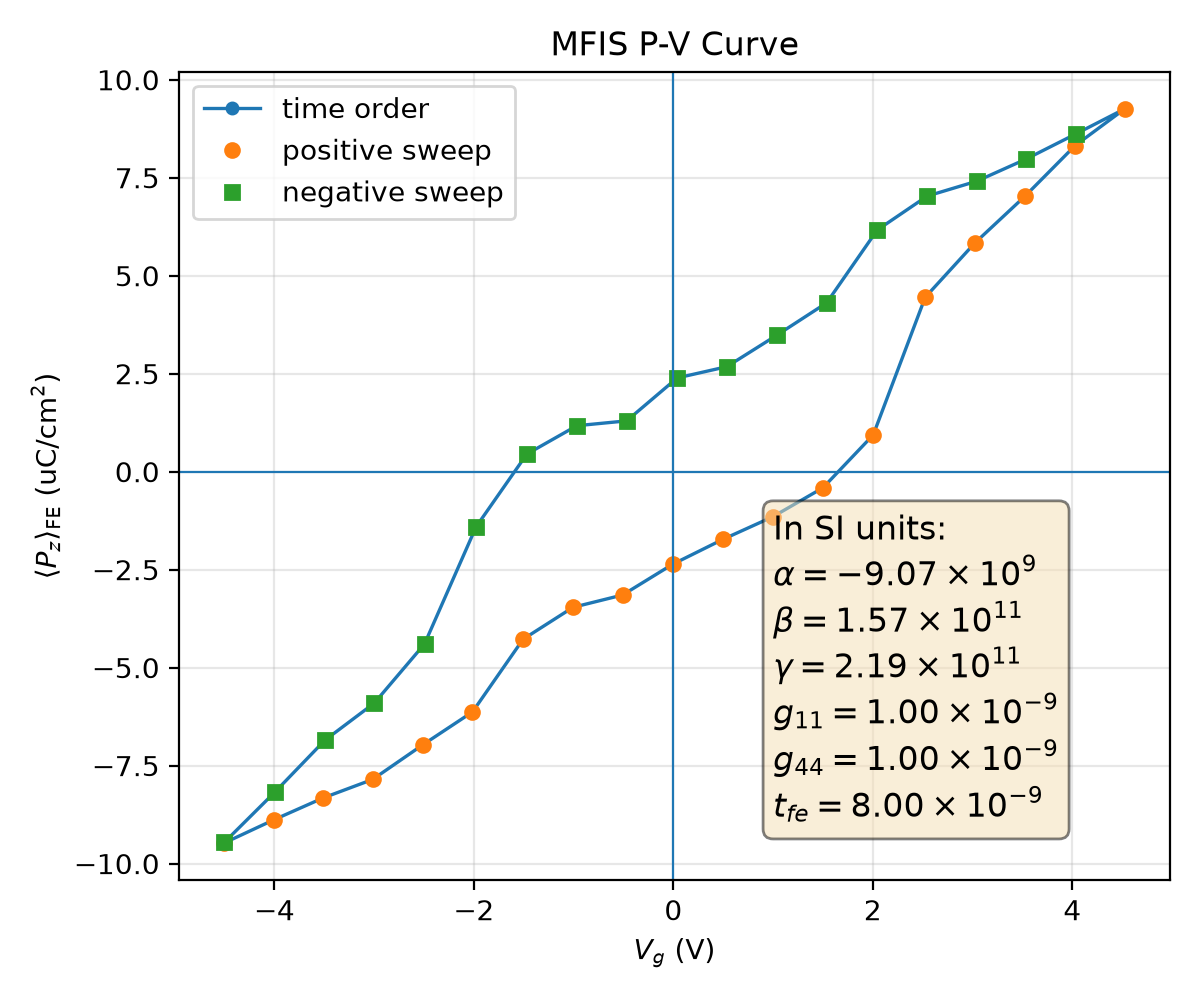

Source data for this figure (header and first rows):
plotfile, step, P_mean, P_min, P_max, P_std, Vg_mean, Vg_min, Vg_max, Vg_std, Nx, Ny, Nz, num_FE_cells, sweep_direction
plt00015537, 15537, 0.09474, -0.2333, 0.2307, 0.1764, -4.503, -4.536, -4.456, 0.02555, 64, 64, 59, 65536, 0.0
plt00016748, 16748, 0.08885, -0.2352, 0.229, 0.179, -4.007, -4.04, -3.962, 0.02513, 64, 64, 59, 65536, 1.0
plt00018049, 18049, 0.08326, -0.2369, 0.2276, 0.1811, -3.511, -3.544, -3.468, 0.02491, 64, 64, 59, 65536, 1.0
plt00018738, 18738, 0.07853, -0.2383, 0.2266, 0.1825, -3.015, -3.048, -2.973, 0.0249, 64, 64, 59, 65536, 1.0
plt00019470, 19470, 0.06974, -0.2386, 0.2256, 0.1857, -2.514, -2.546, -2.473, 0.02509, 64, 64, 59, 65536, 1.0
plt00019937, 19937, 0.06131, -0.2387, 0.2257, 0.1884, -2.014, -2.049, -1.975, 0.02561, 64, 64, 59, 65536, 1.0
plt00020470, 20470, 0.04276, -0.2383, 0.2273, 0.194, -1.506, -1.539, -1.464, 0.02609, 64, 64, 59, 65536, 1.0
plt00021184, 21184, 0.03462, -0.2372, 0.2271, 0.1955, -1.006, -1.042, -0.968, 0.02619, 64, 64, 59, 65536, 1.0
plt00021801, 21801, 0.03147, -0.2382, 0.2262, 0.1955, -0.5087, -0.5456, -0.4712, 0.02621, 64, 64, 59, 65536, 1.0
plt00022270, 22270, 0.02364, -0.2389, 0.2255, 0.1965, -0.007556, -0.04192, 0.03055, 0.02618, 64, 64, 59, 65536, 1.0
plt00022848, 22848, 0.0173, -0.2387, 0.2269, 0.1973, 0.4949, 0.4566, 0.5313, 0.02652, 64, 64, 59, 65536, 1.0
plt00023420, 23420, 0.0115, -0.2389, 0.2267, 0.198, 0.998, 0.9644, 1.041, 0.02656, 64, 64, 59, 65536, 1.0
plt00023975, 23975, 0.004128, -0.237, 0.2278, 0.1985, 1.499, 1.462, 1.538, 0.02663, 64, 64, 59, 65536, 1.0
plt00024863, 24863, -0.009377, -0.2356, 0.2279, 0.1987, 2.004, 1.967, 2.038, 0.02625, 64, 64, 59, 65536, 1.0
plt00028145, 28145, -0.04449, -0.2307, 0.2336, 0.1946, 2.525, 2.487, 2.558, 0.02556, 64, 64, 59, 65536, 1.0
plt00034885, 34885, -0.05838, -0.2312, 0.2331, 0.1908, 3.024, 2.983, 3.054, 0.02587, 64, 64, 59, 65536, 1.0
plt00040993, 40993, -0.07025, -0.2329, 0.232, 0.187, 3.524, 3.483, 3.554, 0.02609, 64, 64, 59, 65536, 1.0
plt00045088, 45088, -0.0832, -0.2313, 0.2333, 0.182, 4.028, 3.982, 4.055, 0.02557, 64, 64, 59, 65536, 1.0
plt00047918, 47918, -0.09261, -0.2308, 0.2321, 0.1778, 4.528, 4.487, 4.56, 0.0252, 64, 64, 59, 65536, 1.0
plt00049037, 49037, -0.08614, -0.2292, 0.2342, 0.1806, 4.033, 3.993, 4.064, 0.02463, 64, 64, 59, 65536, -1.0
plt00050149, 50149, -0.07977, -0.2275, 0.236, 0.1831, 3.537, 3.499, 3.568, 0.02428, 64, 64, 59, 65536, -1.0
plt00050674, 50674, -0.07411, -0.2263, 0.2375, 0.185, 3.042, 3.003, 3.072, 0.02414, 64, 64, 59, 65536, -1.0
plt00050921, 50921, -0.07031, -0.2252, 0.2387, 0.1858, 2.545, 2.507, 2.575, 0.02423, 64, 64, 59, 65536, -1.0
plt00051486, 51486, -0.06165, -0.2255, 0.2391, 0.1885, 2.044, 2.004, 2.071, 0.02465, 64, 64, 59, 65536, -1.0
plt00052006, 52006, -0.04307, -0.2284, 0.2382, 0.1941, 1.537, 1.494, 1.57, 0.02605, 64, 64, 59, 65536, -1.0
plt00053039, 53039, -0.0348, -0.2271, 0.2383, 0.1956, 1.036, 0.9981, 1.071, 0.02589, 64, 64, 59, 65536, -1.0
plt00053504, 53504, -0.02678, -0.2262, 0.2371, 0.1968, 0.5359, 0.5011, 0.5678, 0.0256, 64, 64, 59, 65536, -1.0
plt00053765, 53765, -0.02391, -0.2253, 0.238, 0.1966, 0.03847, 0.004089, 0.07065, 0.02561, 64, 64, 59, 65536, -1.0
plt00054338, 54338, -0.01295, -0.2278, 0.2378, 0.1982, -0.4684, -0.5047, -0.433, 0.02624, 64, 64, 59, 65536, -1.0
plt00054579, 54579, -0.01172, -0.2273, 0.2381, 0.1981, -0.9672, -1.003, -0.9321, 0.02616, 64, 64, 59, 65536, -1.0
plt00055350, 55350, -0.00449, -0.2281, 0.2365, 0.1986, -1.469, -1.502, -1.434, 0.02607, 64, 64, 59, 65536, -1.0
plt00056195, 56195, 0.01407, -0.229, 0.2343, 0.1988, -1.978, -2.009, -1.941, 0.02599, 64, 64, 59, 65536, -1.0
plt00059394, 59394, 0.04397, -0.2346, 0.2309, 0.1947, -2.495, -2.524, -2.457, 0.02568, 64, 64, 59, 65536, -1.0
plt00064967, 64967, 0.05907, -0.234, 0.2292, 0.1907, -2.999, -3.028, -2.962, 0.02502, 64, 64, 59, 65536, -1.0
plt00066776, 66776, 0.06853, -0.2319, 0.2309, 0.1876, -3.494, -3.524, -3.455, 0.02566, 64, 64, 59, 65536, -1.0
plt00070087, 70087, 0.08184, -0.2336, 0.2306, 0.1825, -3.998, -4.025, -3.953, 0.02537, 64, 64, 59, 65536, -1.0
plt00072067, 72067, 0.0946, -0.2345, 0.2303, 0.1766, -4.502, -4.528, -4.459, 0.02471, 64, 64, 59, 65536, -1.0
